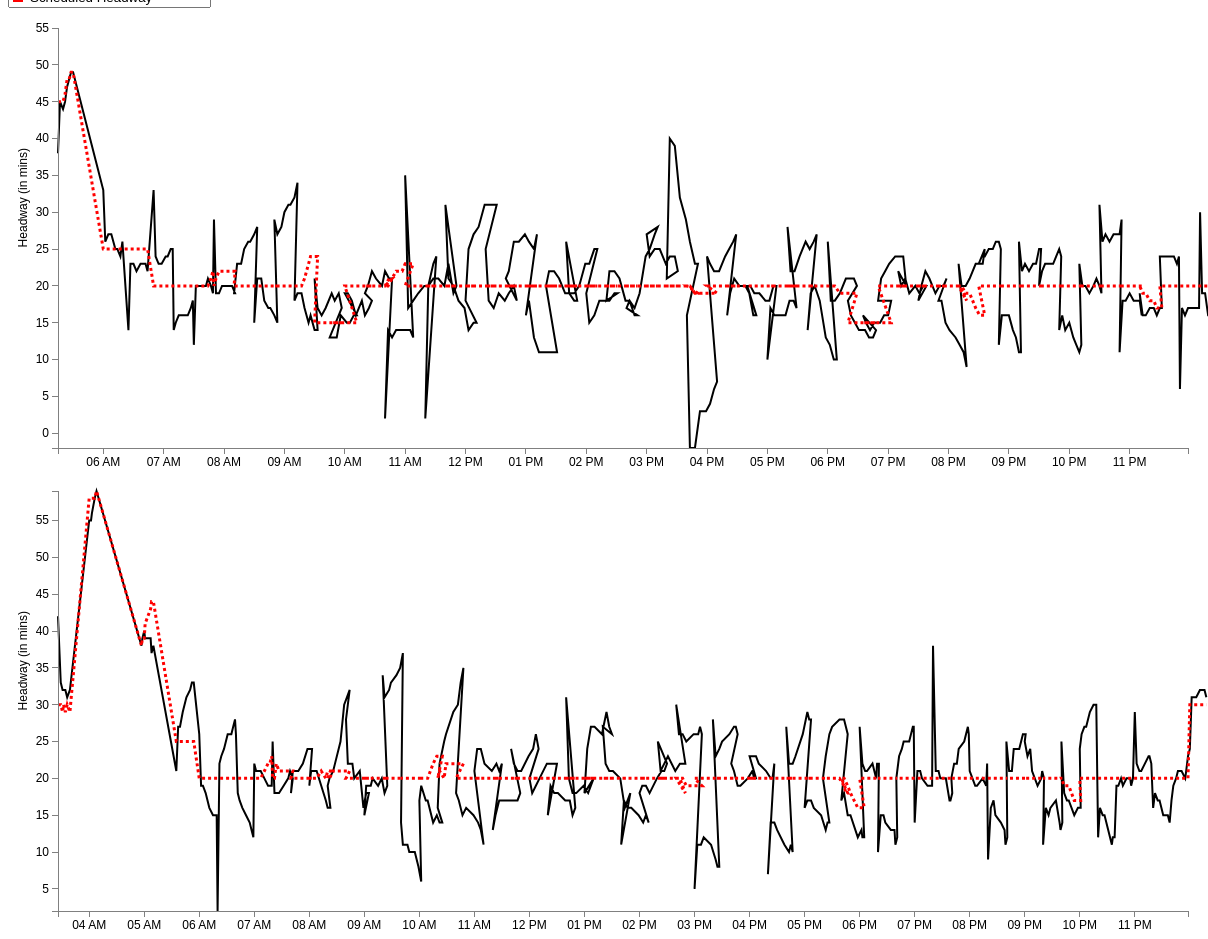
D3 v3 page, settled after 480 driven frames (8 s of simulated time); the page loaded 2 data file(s).


var margin = {top: 20, right: 20, bottom: 20, left: 50},
    width = 1200 - margin.left - margin.right,
    height = 460 - margin.top - margin.bottom;
var parseDate = d3.time.format("%H:%M").parse;
var x = d3.time.scale()
    .domain([0, 25])
    .range([0, width]);
var y = d3.scale.linear()
    .range([height, 0]);
var xAxis = d3.svg.axis()
    .scale(x)
    .ticks(d3.time.hours, 1)
    .orient("bottom");
var yAxis = d3.svg.axis()
    .scale(y)
    .orient("left");
	
//Define the line
var valueline = d3.svg.line()
    .x(function(d) { return x(d.mytime); })
    .y(function(d) { return y(d.ActHeadway); });
	
//Define the second line

var valueline2 = d3.svg.line()

	.x(function(d) { return x(d.mytime); })
    .y(function(d) { return y(d.ScheduledHeadway); });
	
var svg = d3.select("body").append("svg")
    .attr("width", width + margin.left + margin.right)
    .attr("height", height + margin.top + margin.bottom)
  .append("g")
    .attr("transform", "translate(" + margin.left + "," + margin.top + ")");

	//Declaring the variables we need to convert to hours::minutes string
var hour; 
var hour_str;
var min; 
var min_str;
var prefix_str = "2013-03-01T";
var HMtime = d3.time.format("%H:%M");

//Retrieve the data
d3.csv("15_outbound_result.csv", function(error, data) {
  data.forEach(function(d) {
  d.StartTimeInMin = +d.StartTimeInMin; //Set this to StartTimeInMin before we convert it
  hour = Math.floor(d.StartTimeInMin / 60); //Gives us the hour
		hour_str = hour.toString();	//Convert hour to string
			if (hour_str.length == 1) { //We add a 0 in front for correct formatting
				hour_str = "0" + hour_str;
				} 
	min = Math.floor(d.StartTimeInMin % 60); //Converts to minutes
		min_str = min.toString();
			if (hour_str.length == 1) { //We add a 0 in front for correct formatting
				min_str = "0" + min_str;
				} 
	HMtime = hour_str + ":" + min_str; //Concatenate the substrings above to form HH:MM formatted string
	
	d.mytime = parseDate(HMtime);
    d.ActHeadway = +d.ActHeadway;
	d.ScheduledHeadway = +d.ScheduledHeadway;
	 
  });
  
  x.domain(d3.extent(data, function(d) { 
  
if (d.StartTimeInMin > 0 && d.StartTimeInMin < 1439) { //Bound for end of this day (11:59pm = 1439 mins)
 
  return d.mytime;}  }));
  y.domain(d3.extent(data, function(d) { return d.ActHeadway; }));
  /* svg.append("path")
      .datum(data)
      .attr("class", "line")
      .attr("d", line);
	  */
	
	// Add the valueline path.
    svg.append("path")		
        .attr("class", "line")	
        .attr("d", valueline(data))
		.attr("stroke-width", 2)
		.attr("stroke", 'black');
	//Add the valueline2 path
	svg.append("path")		
		.attr("class","line")
        .attr("d", valueline2(data))
		.style("stroke-dasharray", ("3, 3"))
		.attr("stroke-width", 3)
		.attr("stroke", 'red');
		
	
		
		
  svg.append("g")
      .attr("class", "x axis")
      .attr("transform", "translate(0," + height + ")")
      .call(xAxis);
  svg.append("g")
      .attr("class", "y axis")
      .call(yAxis)
    .append("text")
      .attr("transform", "rotate(-90)")
      .attr("y", -40)
	  .attr("x", -120)
      .attr("dy", ".71em")
      .style("text-anchor", "end")
      .text("Headway (in mins)");
  
//Add a legend

});


var margin2 = {top: 20, right: 20, bottom: 20, left: 50},
    width2 = 1200 - margin2.left - margin2.right,
    height2 = 460 - margin2.top - margin2.bottom;
var parseDate2 = d3.time.format("%H:%M").parse;
var x2 = d3.time.scale()
    .domain([0, 25])
    .range([0, width2]);
var y2 = d3.scale.linear()
    .range([height2, 0]);
var xAxis2 = d3.svg.axis()
    .scale(x2)
    .ticks(d3.time.hours, 1)
    .orient("bottom");
var yAxis2 = d3.svg.axis()
    .scale(y2)
    .orient("left");
  
//Define the line
var valueline3 = d3.svg.line()
    .x(function(d) { return x2(d.mytime); })
    .y(function(d) { return y2(d.ActHeadway); });
  
//Define the second line

var valueline4 = d3.svg.line()

  .x(function(d) { return x2(d.mytime); })
    .y(function(d) { return y2(d.ScheduledHeadway); });
  
var svg2 = d3.select("body").append("svg")
    .attr("width", width2 + margin2.left + margin2.right)
    .attr("height", height2 + margin2.top + margin2.bottom)
  .append("g")
    .attr("transform", "translate(" + margin2.left + "," + margin2.top + ")");

  //Declaring the variables we need to convert to hours::minutes string
var hour2; 
var hour_str2;
var min2; 
var min_str2;
var prefix_str2 = "2013-03-01T";
var HMtime2 = d3.time.format("%H:%M");

//Retrieve the data
d3.csv("15_inbound_result.csv", function(error, data) {
  data.forEach(function(d) {
  d.StartTimeInMin = +d.StartTimeInMin; //Set this to StartTimeInMin before we convert it
  hour2 = Math.floor(d.StartTimeInMin / 60); //Gives us the hour
    hour_str2 = hour2.toString(); //Convert hour to string
      if (hour_str2.length == 1) { //We add a 0 in front for correct formatting
        hour_str2 = "0" + hour_str2;
        } 
  min2 = Math.floor(d.StartTimeInMin % 60); //Converts to minutes
    min_str2 = min2.toString();
      if (hour_str2.length == 1) { //We add a 0 in front for correct formatting
        min_str2 = "0" + min_str2;
        } 
  HMtime2 = hour_str2 + ":" + min_str2; //Concatenate the substrings above to form HH:MM formatted string
  
  d.mytime = parseDate(HMtime2);
    d.ActHeadway = +d.ActHeadway;
  d.ScheduledHeadway = +d.ScheduledHeadway;
   
  });
  
  x2.domain(d3.extent(data, function(d) { 
  
if (d.StartTimeInMin > 0 && d.StartTimeInMin < 1439) { //Bound for end of this day (11:59pm = 1439 mins)
 
  return d.mytime;}  }));
  y2.domain(d3.extent(data, function(d) { return d.ActHeadway; }));
  /* svg.append("path")
      .datum(data)
      .attr("class", "line")
      .attr("d", line);
    */
  
  // Add the valueline path.
    svg2.append("path")    
        .attr("class", "line")  
        .attr("d", valueline3(data))
    .attr("stroke-width", 2)
    .attr("stroke", 'black');
  //Add the valueline2 path
  svg2.append("path")    
    .attr("class","line")
        .attr("d", valueline4(data))
    .style("stroke-dasharray", ("3, 3"))
    .attr("stroke-width", 3)
    .attr("stroke", 'red');
    
  
    
    
  svg2.append("g")
      .attr("class", "x axis")
      .attr("transform", "translate(0," + height2 + ")")
      .call(xAxis2);
  svg2.append("g")
      .attr("class", "y axis")
      .call(yAxis2)
    .append("text")
      .attr("transform", "rotate(-90)")
      .attr("y", -40)
    .attr("x", -120)
      .attr("dy", ".71em")
      .style("text-anchor", "end")
      .text("Headway (in mins)");
  
//Add a legend

});


### data: 15_outbound_result.csv
Headway: {HeadwayId: long, ServiceDate: chararray, StartTimeInMin, RouteName: chararray, RouteDirectionName: chararray, Trip_1: int, Trip_2: int, StopName: bytearray, ActHeadway, ScheduledHeadway, HeadwayDifference
1, 3/1/2014, 315, 15, Outbound, 4229661, 4229663, Ruggles Station - Lane 2, 38, 45, -7
1, 3/1/2014, 317, 15, Outbound, 4229661, 4229663, Malcolm X Blvd @ King St, 45, 45, 0
1, 3/1/2014, 320, 15, Outbound, 4229661, 4229663, Dudley Station, 44, 45, -1
1, 3/1/2014, 322, 15, Outbound, 4229661, 4229663, Dudley St @ Blue Hill Ave, 45, 46, -1
1, 3/1/2014, 324, 15, Outbound, 4229661, 4229663, Columbia Rd opp Cushing Ave, 47, 48, -1
1, 3/1/2014, 326, 15, Outbound, 4229661, 4229663, Hancock St @ Bowdoin St, 48, 48, 0
1, 3/1/2014, 328, 15, Outbound, 4229661, 4229663, Bowdoin St @ Geneva Ave, 49, 49, 0
1, 3/1/2014, 330, 15, Outbound, 4229661, 4229663, Fields Corner Station @ Red Line, 49, 49, 0
2, 3/1/2014, 360, 15, Outbound, 4229663, 4229750, Ruggles Station - Lane 2, 33, 25, 8
2, 3/1/2014, 362, 15, Outbound, 4229663, 4229750, Malcolm X Blvd @ King St, 26, 25, 1
2, 3/1/2014, 365, 15, Outbound, 4229663, 4229750, Dudley Station, 27, 25, 2
2, 3/1/2014, 368, 15, Outbound, 4229663, 4229750, Dudley St @ Blue Hill Ave, 27, 25, 2
2, 3/1/2014, 372, 15, Outbound, 4229663, 4229750, Columbia Rd opp Cushing Ave, 25, 25, 0
2, 3/1/2014, 374, 15, Outbound, 4229663, 4229750, Hancock St @ Bowdoin St, 25, 25, 0
2, 3/1/2014, 377, 15, Outbound, 4229663, 4229750, Bowdoin St @ Geneva Ave, 24, 25, -1
2, 3/1/2014, 379, 15, Outbound, 4229663, 4229750, Fields Corner Station @ Red Line, 26, 25, 1
3, 3/1/2014, 385, 15, Outbound, 4229750, 4229830, Ruggles Station - Lane 2, 14, 25, -11
3, 3/1/2014, 387, 15, Outbound, 4229750, 4229830, Malcolm X Blvd @ King St, 23, 25, -2
3, 3/1/2014, 390, 15, Outbound, 4229750, 4229830, Dudley Station, 23, 25, -2
3, 3/1/2014, 393, 15, Outbound, 4229750, 4229830, Dudley St @ Blue Hill Ave, 22, 25, -3
3, 3/1/2014, 397, 15, Outbound, 4229750, 4229830, Columbia Rd opp Cushing Ave, 23, 25, -2
3, 3/1/2014, 399, 15, Outbound, 4229750, 4229830, Hancock St @ Bowdoin St, 23, 25, -2
3, 3/1/2014, 402, 15, Outbound, 4229750, 4229830, Bowdoin St @ Geneva Ave, 23, 25, -2
3, 3/1/2014, 404, 15, Outbound, 4229750, 4229830, Fields Corner Station @ Red Line, 22, 25, -3
4, 3/1/2014, 410, 15, Outbound, 4229830, 4229665, Ruggles Station - Lane 2, 33, 20, 13
4, 3/1/2014, 412, 15, Outbound, 4229830, 4229665, Malcolm X Blvd @ King St, 24, 20, 4
4, 3/1/2014, 415, 15, Outbound, 4229830, 4229665, Dudley Station, 23, 20, 3
4, 3/1/2014, 418, 15, Outbound, 4229830, 4229665, Dudley St @ Blue Hill Ave, 23, 20, 3
4, 3/1/2014, 422, 15, Outbound, 4229830, 4229665, Columbia Rd opp Cushing Ave, 24, 20, 4
4, 3/1/2014, 424, 15, Outbound, 4229830, 4229665, Hancock St @ Bowdoin St, 24, 20, 4
4, 3/1/2014, 427, 15, Outbound, 4229830, 4229665, Bowdoin St @ Geneva Ave, 25, 20, 5
4, 3/1/2014, 429, 15, Outbound, 4229830, 4229665, Fields Corner Station @ Red Line, 25, 20, 5
5, 3/1/2014, 430, 15, Outbound, 4229665, 4229752, Ruggles Station - Lane 2, 14, 20, -6
5, 3/1/2014, 432, 15, Outbound, 4229665, 4229752, Malcolm X Blvd @ King St, 15, 20, -5
5, 3/1/2014, 435, 15, Outbound, 4229665, 4229752, Dudley Station, 16, 20, -4
5, 3/1/2014, 438, 15, Outbound, 4229665, 4229752, Dudley St @ Blue Hill Ave, 16, 20, -4
5, 3/1/2014, 442, 15, Outbound, 4229665, 4229752, Columbia Rd opp Cushing Ave, 16, 20, -4
5, 3/1/2014, 444, 15, Outbound, 4229665, 4229752, Hancock St @ Bowdoin St, 16, 20, -4
5, 3/1/2014, 447, 15, Outbound, 4229665, 4229752, Bowdoin St @ Geneva Ave, 17, 20, -3
5, 3/1/2014, 449, 15, Outbound, 4229665, 4229752, Fields Corner Station @ Red Line, 18, 20, -2
6, 3/1/2014, 450, 15, Outbound, 4229752, 4229832, Ruggles Station - Lane 2, 12, 20, -8
6, 3/1/2014, 452, 15, Outbound, 4229752, 4229832, Malcolm X Blvd @ King St, 20, 20, 0
6, 3/1/2014, 455, 15, Outbound, 4229752, 4229832, Dudley Station, 20, 20, 0
6, 3/1/2014, 458, 15, Outbound, 4229752, 4229832, Dudley St @ Blue Hill Ave, 20, 20, 0
6, 3/1/2014, 462, 15, Outbound, 4229752, 4229832, Columbia Rd opp Cushing Ave, 20, 20, 0
6, 3/1/2014, 464, 15, Outbound, 4229752, 4229832, Hancock St @ Bowdoin St, 21, 20, 1
6, 3/1/2014, 467, 15, Outbound, 4229752, 4229832, Bowdoin St @ Geneva Ave, 20, 21, -1
6, 3/1/2014, 469, 15, Outbound, 4229752, 4229832, Fields Corner Station @ Red Line, 19, 22, -3
7, 3/1/2014, 470, 15, Outbound, 4229832, 4233720, Ruggles Station - Lane 2, 29, 20, 9
7, 3/1/2014, 472, 15, Outbound, 4229832, 4233720, Malcolm X Blvd @ King St, 19, 21, -2
7, 3/1/2014, 475, 15, Outbound, 4229832, 4233720, Dudley Station, 19, 22, -3
7, 3/1/2014, 478, 15, Outbound, 4229832, 4233720, Dudley St @ Blue Hill Ave, 20, 22, -2
7, 3/1/2014, 482, 15, Outbound, 4229832, 4233720, Columbia Rd opp Cushing Ave, 20, 22, -2
7, 3/1/2014, 484, 15, Outbound, 4229832, 4233720, Hancock St @ Bowdoin St, 20, 22, -2
7, 3/1/2014, 488, 15, Outbound, 4229832, 4233720, Bowdoin St @ Geneva Ave, 20, 22, -2
7, 3/1/2014, 491, 15, Outbound, 4229832, 4233720, Fields Corner Station @ Red Line, 19, 22, -3
8, 3/1/2014, 490, 15, Outbound, 4233720, 4229754, Ruggles Station - Lane 2, 19, 20, -1
8, 3/1/2014, 493, 15, Outbound, 4233720, 4229754, Malcolm X Blvd @ King St, 23, 20, 3
8, 3/1/2014, 497, 15, Outbound, 4233720, 4229754, Dudley Station, 23, 20, 3
8, 3/1/2014, 500, 15, Outbound, 4233720, 4229754, Dudley St @ Blue Hill Ave, 25, 20, 5
... 404 more rows

### data: 15_inbound_result.csv
Headway: {HeadwayId: long, ServiceDate: chararray, StartTimeInMin, RouteName: chararray, RouteDirectionName: chararray, Trip_1: int, Trip_2: int, StopName: bytearray, ActHeadway, ScheduledHeadway, HeadwayDifference
1, 3/1/2014, 206, 15, Inbound, 4227419, 4228650, Ashmont Station, 42, 30, 12
1, 3/1/2014, 209, 15, Inbound, 4227419, 4228650, Geneva Ave opp Vinson St, 33, 30, 3
1, 3/1/2014, 211, 15, Inbound, 4227419, 4228650, Bowdoin St @ Geneva Ave, 32, 29, 3
1, 3/1/2014, 212, 15, Inbound, 4227419, 4228650, Hancock St @ Bowdoin St, 32, 30, 2
1, 3/1/2014, 214, 15, Inbound, 4227419, 4228650, Columbia Rd @ Hancock St, 32, 29, 3
1, 3/1/2014, 216, 15, Inbound, 4227419, 4228650, Dudley St @ Magazine St, 31, 30, 1
1, 3/1/2014, 219, 15, Inbound, 4227419, 4228650, Dudley Station, 32, 29, 3
2, 3/1/2014, 240, 15, Inbound, 4228650, 4229660, Bowdoin St @ Geneva Ave, 55, 58, -3
2, 3/1/2014, 242, 15, Inbound, 4228650, 4229660, Hancock St @ Bowdoin St, 55, 58, -3
2, 3/1/2014, 243, 15, Inbound, 4228650, 4229660, Columbia Rd @ Hancock St, 56, 58, -2
2, 3/1/2014, 246, 15, Inbound, 4228650, 4229660, Dudley St @ Magazine St, 58, 58, 0
2, 3/1/2014, 248, 15, Inbound, 4228650, 4229660, Dudley Station, 59, 59, 0
3, 3/1/2014, 297, 15, Inbound, 4229660, 4229662, Fields Corner Station @ Red Line, 38, 38, 0
3, 3/1/2014, 298, 15, Inbound, 4229660, 4229662, Bowdoin St @ Geneva Ave, 39, 39, 0
3, 3/1/2014, 300, 15, Inbound, 4229660, 4229662, Hancock St @ Bowdoin St, 40, 39, 1
3, 3/1/2014, 301, 15, Inbound, 4229660, 4229662, Columbia Rd @ Hancock St, 39, 41, -2
3, 3/1/2014, 304, 15, Inbound, 4229660, 4229662, Dudley St @ Magazine St, 39, 42, -3
3, 3/1/2014, 307, 15, Inbound, 4229660, 4229662, Dudley Station, 39, 43, -4
3, 3/1/2014, 308, 15, Inbound, 4229660, 4229662, Malcolm X Blvd @ Tremont St, 37, 44, -7
3, 3/1/2014, 310, 15, Inbound, 4229660, 4229662, Ruggles Sta - Upper Level, 38, 44, -6
4, 3/1/2014, 335, 15, Inbound, 4229662, 4229749, Fields Corner Station @ Red Line, 21, 25, -4
4, 3/1/2014, 337, 15, Inbound, 4229662, 4229749, Bowdoin St @ Geneva Ave, 27, 25, 2
4, 3/1/2014, 339, 15, Inbound, 4229662, 4229749, Hancock St @ Bowdoin St, 27, 25, 2
4, 3/1/2014, 342, 15, Inbound, 4229662, 4229749, Columbia Rd @ Hancock St, 29, 25, 4
4, 3/1/2014, 346, 15, Inbound, 4229662, 4229749, Dudley St @ Magazine St, 31, 25, 6
4, 3/1/2014, 350, 15, Inbound, 4229662, 4229749, Dudley Station, 32, 25, 7
4, 3/1/2014, 352, 15, Inbound, 4229662, 4229749, Malcolm X Blvd @ Tremont St, 33, 25, 8
4, 3/1/2014, 354, 15, Inbound, 4229662, 4229749, Ruggles Sta - Upper Level, 33, 25, 8
5, 3/1/2014, 360, 15, Inbound, 4229749, 4229829, Fields Corner Station @ Red Line, 26, 20, 6
5, 3/1/2014, 362, 15, Inbound, 4229749, 4229829, Bowdoin St @ Geneva Ave, 19, 20, -1
5, 3/1/2014, 364, 15, Inbound, 4229749, 4229829, Hancock St @ Bowdoin St, 19, 20, -1
5, 3/1/2014, 367, 15, Inbound, 4229749, 4229829, Columbia Rd @ Hancock St, 18, 20, -2
5, 3/1/2014, 371, 15, Inbound, 4229749, 4229829, Dudley St @ Magazine St, 16, 20, -4
5, 3/1/2014, 375, 15, Inbound, 4229749, 4229829, Dudley Station, 15, 20, -5
5, 3/1/2014, 377, 15, Inbound, 4229749, 4229829, Malcolm X Blvd @ Tremont St, 15, 20, -5
5, 3/1/2014, 379, 15, Inbound, 4229749, 4229829, Ruggles Sta - Upper Level, 15, 20, -5
6, 3/1/2014, 380, 15, Inbound, 4229829, 4229664, Fields Corner Station @ Red Line, 2, 20, -18
6, 3/1/2014, 382, 15, Inbound, 4229829, 4229664, Bowdoin St @ Geneva Ave, 22, 20, 2
6, 3/1/2014, 384, 15, Inbound, 4229829, 4229664, Hancock St @ Bowdoin St, 23, 20, 3
6, 3/1/2014, 387, 15, Inbound, 4229829, 4229664, Columbia Rd @ Hancock St, 24, 20, 4
6, 3/1/2014, 391, 15, Inbound, 4229829, 4229664, Dudley St @ Magazine St, 26, 20, 6
6, 3/1/2014, 395, 15, Inbound, 4229829, 4229664, Dudley Station, 26, 20, 6
6, 3/1/2014, 397, 15, Inbound, 4229829, 4229664, Malcolm X Blvd @ Tremont St, 27, 20, 7
6, 3/1/2014, 399, 15, Inbound, 4229829, 4229664, Ruggles Sta - Upper Level, 28, 20, 8
7, 3/1/2014, 400, 15, Inbound, 4229664, 4229751, Fields Corner Station @ Red Line, 26, 20, 6
7, 3/1/2014, 402, 15, Inbound, 4229664, 4229751, Bowdoin St @ Geneva Ave, 18, 20, -2
7, 3/1/2014, 404, 15, Inbound, 4229664, 4229751, Hancock St @ Bowdoin St, 17, 20, -3
7, 3/1/2014, 407, 15, Inbound, 4229664, 4229751, Columbia Rd @ Hancock St, 16, 20, -4
7, 3/1/2014, 411, 15, Inbound, 4229664, 4229751, Dudley St @ Magazine St, 15, 20, -5
7, 3/1/2014, 415, 15, Inbound, 4229664, 4229751, Dudley Station, 14, 20, -6
7, 3/1/2014, 417, 15, Inbound, 4229664, 4229751, Malcolm X Blvd @ Tremont St, 13, 20, -7
7, 3/1/2014, 419, 15, Inbound, 4229664, 4229751, Ruggles Sta - Upper Level, 12, 20, -8
8, 3/1/2014, 420, 15, Inbound, 4229751, 4229831, Fields Corner Station @ Red Line, 22, 20, 2
8, 3/1/2014, 422, 15, Inbound, 4229751, 4229831, Bowdoin St @ Geneva Ave, 21, 20, 1
8, 3/1/2014, 424, 15, Inbound, 4229751, 4229831, Hancock St @ Bowdoin St, 21, 20, 1
8, 3/1/2014, 427, 15, Inbound, 4229751, 4229831, Columbia Rd @ Hancock St, 21, 20, 1
8, 3/1/2014, 431, 15, Inbound, 4229751, 4229831, Dudley St @ Magazine St, 20, 21, -1
8, 3/1/2014, 435, 15, Inbound, 4229751, 4229831, Dudley Station, 19, 22, -3
8, 3/1/2014, 437, 15, Inbound, 4229751, 4229831, Malcolm X Blvd @ Tremont St, 19, 22, -3
8, 3/1/2014, 439, 15, Inbound, 4229751, 4229831, Ruggles Sta - Upper Level, 19, 23, -4
... 402 more rows